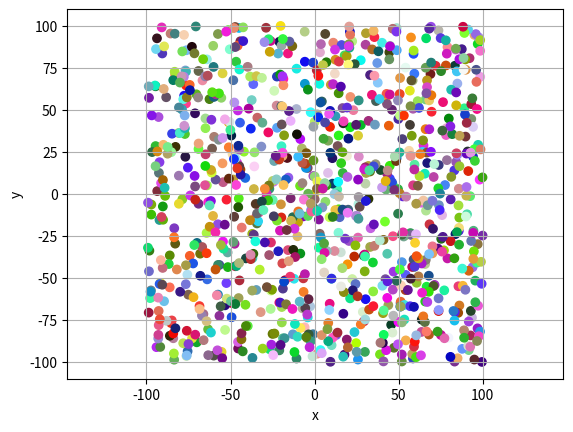

This figure's Python source:
import matplotlib.pyplot as plt
from math import sin, pi
import numpy as np

x = np.random.random(1000)*200-100
y = np.random.random(1000)*200-100
color = np.random.random(1000)


plt.scatter(x,y, c=np.random.rand(len(x),3)) # "b" für Blau, g - grün, k - schwarz / "o" für punkte, "x" kreuz / "-" für verbinden, "--" gestrichelt, ":" punkelte linie
plt.xlabel("x")
plt.ylabel("y")
plt.grid(True)
plt.axis("equal") #x- und y-Achse gelich gross
plt.show()